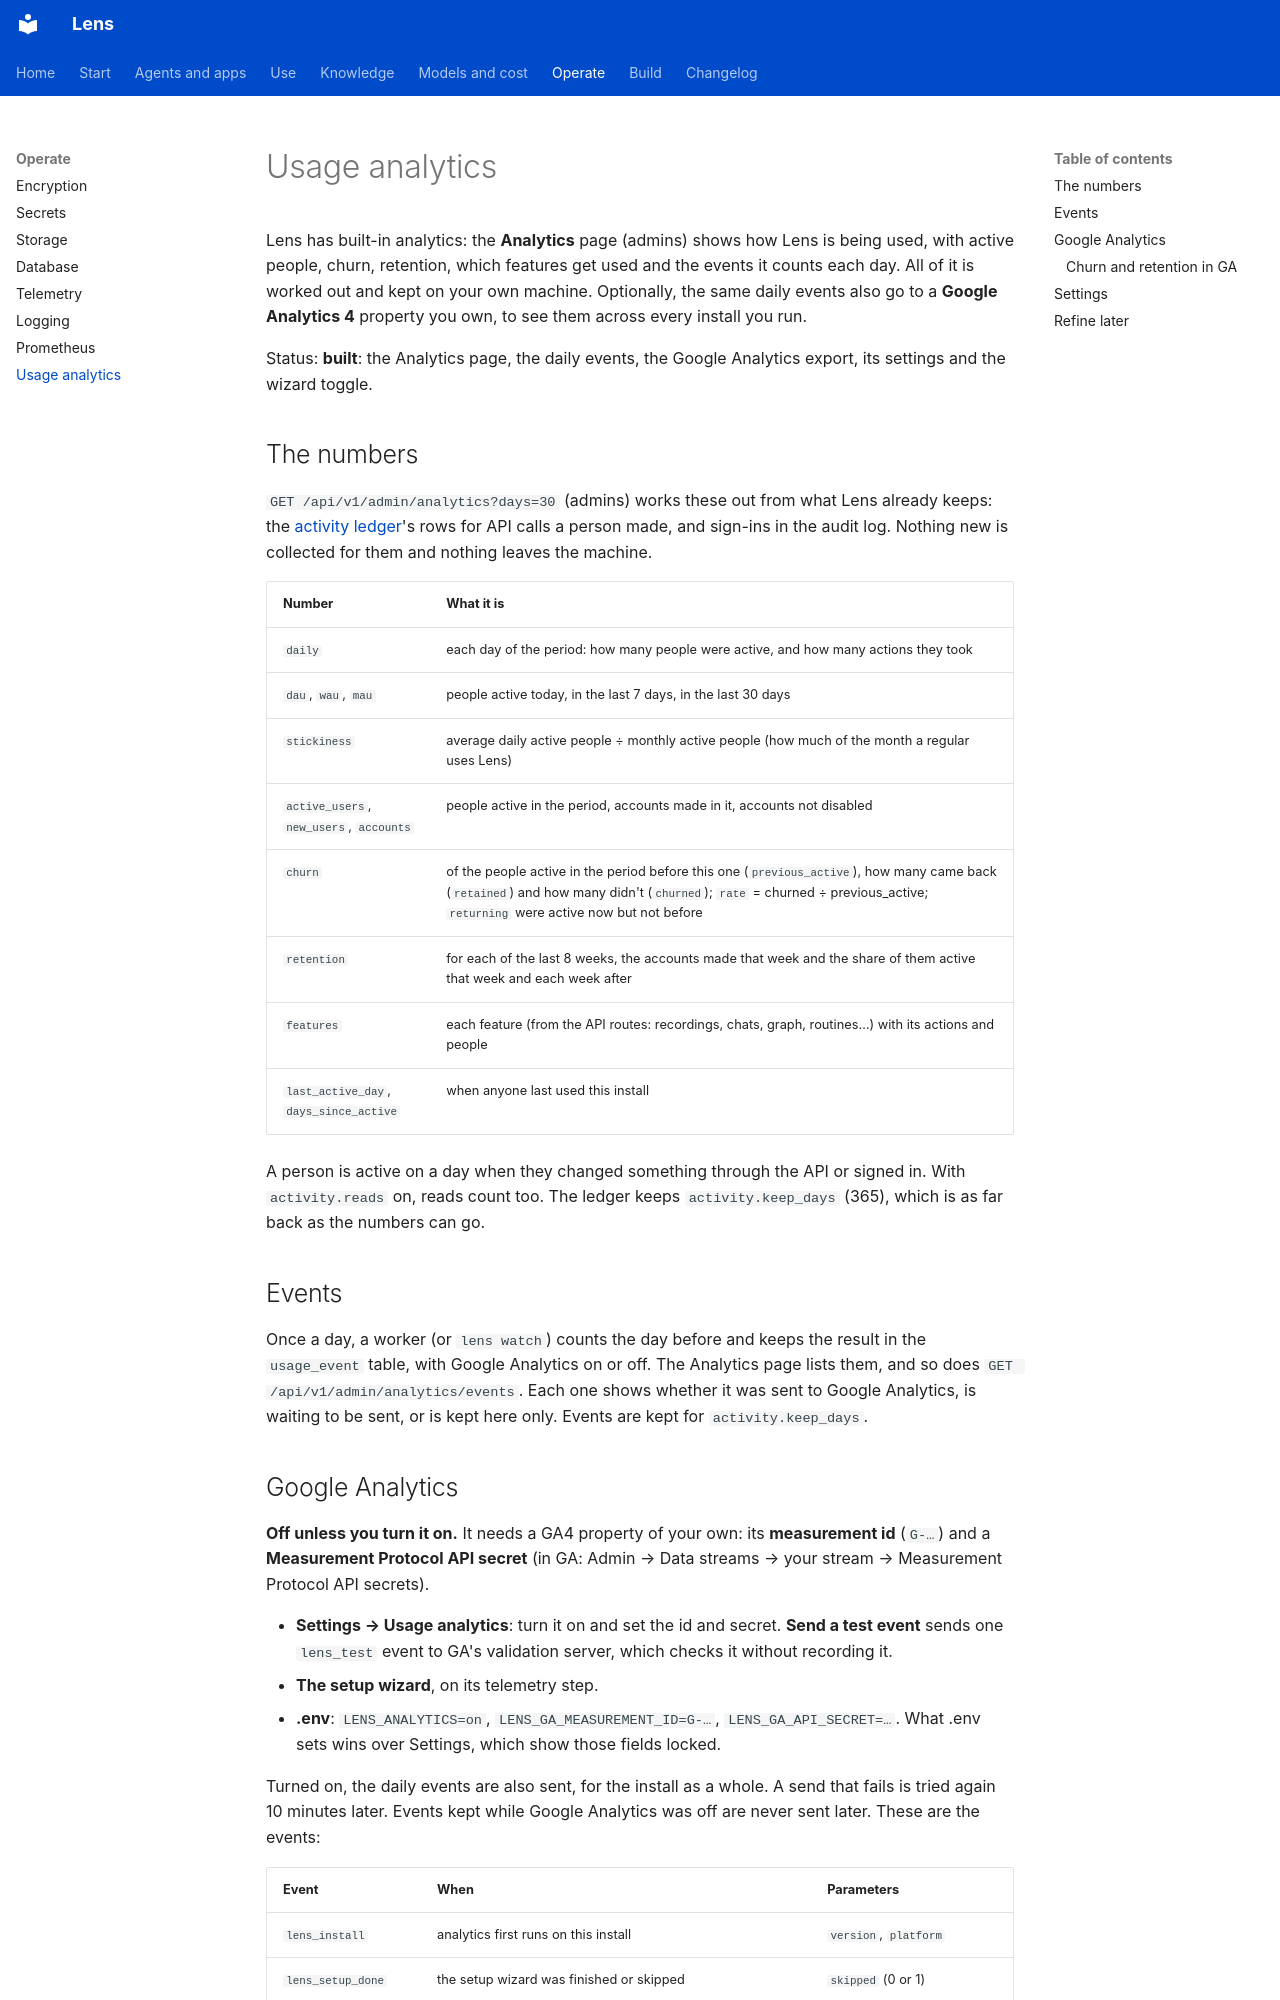

repository: adeelahmad/lense · page: analytics/index.html · generator: mkdocs

# Usage analytics

Lens has built-in analytics: the **Analytics** page (admins) shows how Lens is being used, with active people, churn,
retention, which features get used and the events it counts each day. All of it is worked out and kept on your own
machine. Optionally, the same daily events also go to a **Google Analytics 4** property you own, to see them across
every install you run.

Status: **built**: the Analytics page, the daily events, the Google Analytics export, its settings and the wizard
toggle.

## The numbers

`GET /api/v1/admin/analytics?days=30` (admins) works these out from what Lens already keeps: the
[activity ledger](activity.md)'s rows for API calls a person made, and sign-ins in the audit log. Nothing new is
collected for them and nothing leaves the machine.

| Number | What it is |
| --- | --- |
| `daily` | each day of the period: how many people were active, and how many actions they took |
| `dau`, `wau`, `mau` | people active today, in the last 7 days, in the last 30 days |
| `stickiness` | average daily active people ÷ monthly active people (how much of the month a regular uses Lens) |
| `active_users`, `new_users`, `accounts` | people active in the period, accounts made in it, accounts not disabled |
| `churn` | of the people active in the period before this one (`previous_active`), how many came back (`retained`) and how many didn't (`churned`); `rate` = churned ÷ previous_active; `returning` were active now but not before |
| `retention` | for each of the last 8 weeks, the accounts made that week and the share of them active that week and each week after |
| `features` | each feature (from the API routes: recordings, chats, graph, routines…) with its actions and people |
| `last_active_day`, `days_since_active` | when anyone last used this install |

A person is active on a day when they changed something through the API or signed in. With `activity.reads` on,
reads count too. The ledger keeps `activity.keep_days` (365), which is as far back as the numbers can go.

## Events

Once a day, a worker (or `lens watch`) counts the day before and keeps the result in the `usage_event` table, with
Google Analytics on or off. The Analytics page lists them, and so does `GET /api/v1/admin/analytics/events`. Each one
shows whether it was sent to Google Analytics, is waiting to be sent, or is kept here only. Events are kept for
`activity.keep_days`.
